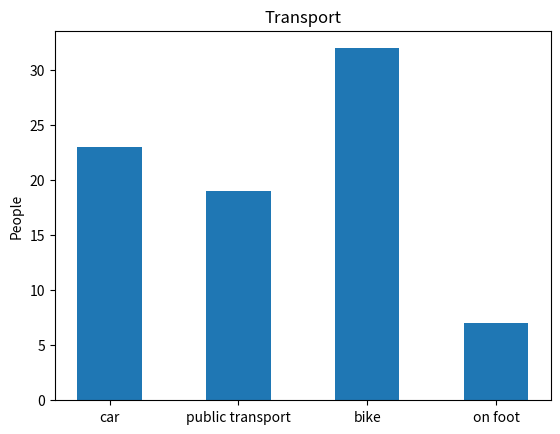

Here is the Python script that generated this plot:
import matplotlib.pyplot as plt
import numpy as np

x=np.array(["car","public transport","bike","on foot"])
y=np.array([23,19,32,7])

plt.bar(x,y, width=0.5)
plt.title("Transport")
plt.ylabel("People")


plt.show()